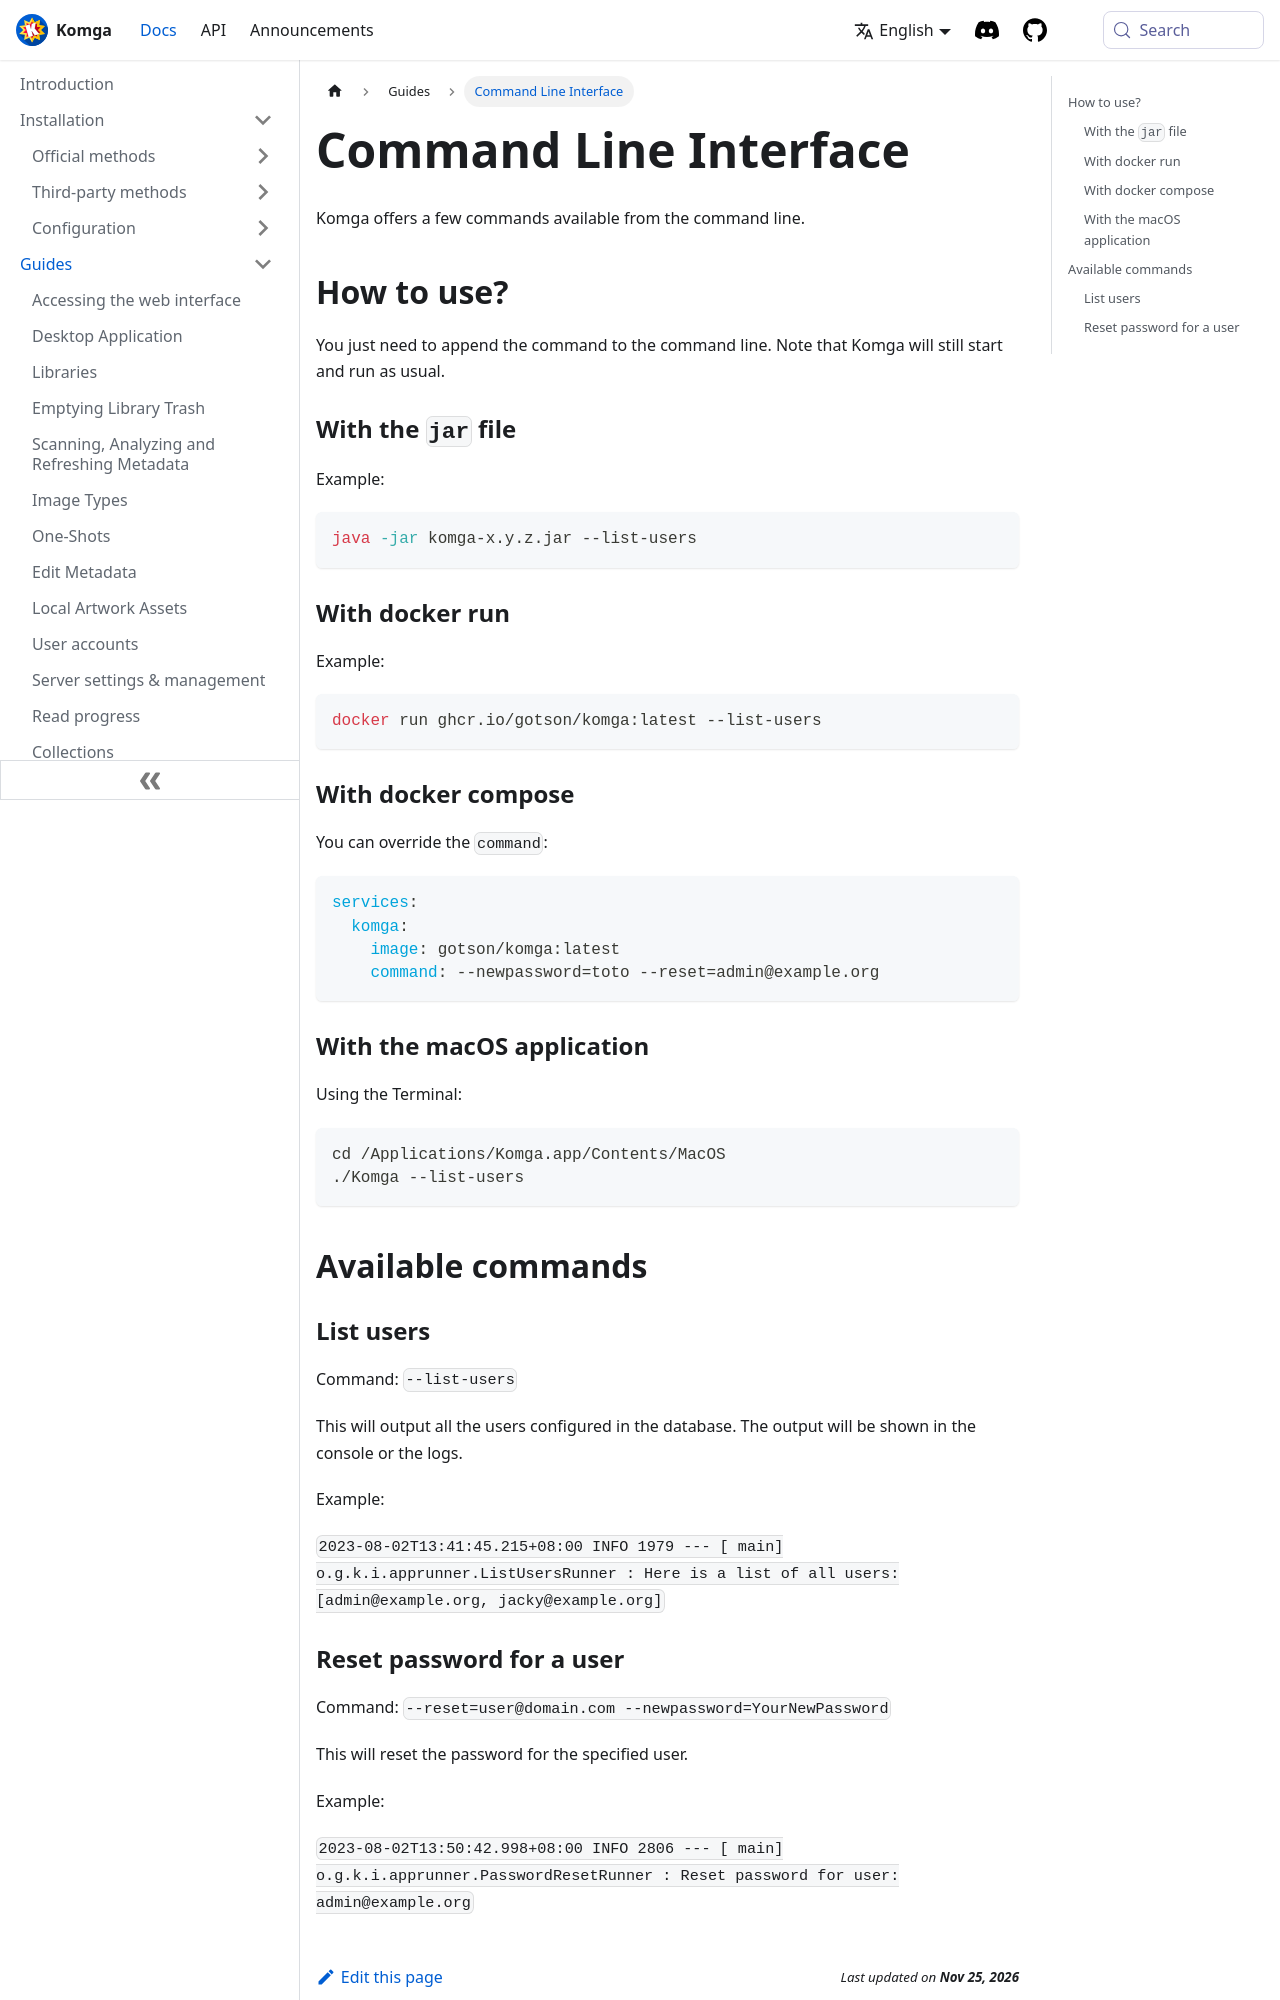

repository: gotson/komga-website · page: docs/guides/cli/index.html · generator: docusaurus

# Command Line Interface

Komga offers a few commands available from the command line.

## How to use?

You just need to append the command to the command line. Note that Komga will still start and run as usual.

### With the `jar` file

Example:

```shell
java -jar komga-x.y.z.jar --list-users
```

### With docker run

Example:
```shell
docker run ghcr.io/gotson/komga:latest --list-users
```

### With docker compose

You can override the `command`:

```yaml
services:
  komga:
    image: gotson/komga:latest
    command: --newpassword=toto --reset=admin@example.org
```

### With the macOS application

Using the Terminal:

```shell
cd /Applications/Komga.app/Contents/MacOS
./Komga --list-users
```

## Available commands
### List users

Command: `--list-users`

This will output all the users configured in the database. The output will be shown in the console or the logs.

Example:

`2023-08-02T13:41:45.215+08:00  INFO 1979 --- [           main] o.g.k.i.apprunner.ListUsersRunner        : Here is a list of all users: [admin@example.org, jacky@example.org]`
